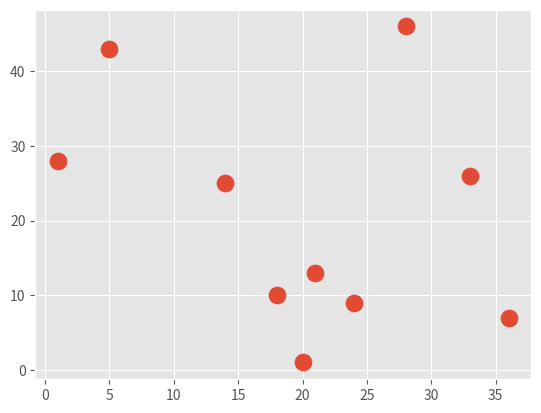

Recreate this plot in Python. (Note: this script raises an exception after producing the figure.)
import matplotlib.pyplot as plt
import numpy as np
from matplotlib import style
style.use('ggplot')


X = np.random.rand(10,2)*50

X = [[5,   43],
     [36,  7],
     [1, 28],
     [21, 13],
     [33, 26],
     [14, 25],
     [18, 10],
     [24,  9],
     [20,  1],
     [28, 46]]
X = np.array(X)



plt.scatter(X[:, 0], X[:, 1], s=150)
plt.savefig('k-means/' + str('data') + ".png")

colors = ['red', 'green', 'blue']


class K_Means:
    def __init__(self, k=2, tolerance=0.001, max_iter=300):
        self.k = k
        self.tol = tolerance
        self.max_iter = max_iter

    def fit(self, data):

        self.centroids = {}

        for i in range(self.k):
            self.centroids[i] = data[len(data)-i-1]

        for i in range(self.max_iter):
            self.classifications = {}

            for i in range(self.k):
                self.classifications[i] = []

            for featureset in data:
                
                distances = [np.linalg.norm(
                    featureset-self.centroids[centroid]) for centroid in self.centroids]
                
                classification = distances.index(min(distances))
                self.classifications[classification].append(featureset)

            prev_centroids = dict(self.centroids)

            # calculate new centroid
            for classification in self.classifications:
                self.centroids[classification] = np.average(
                    self.classifications[classification], axis=0)

            optimized = True

            for c in self.centroids:
                original_centroid = prev_centroids[c]
                current_centroid = self.centroids[c]
                if np.sum((current_centroid-original_centroid)/original_centroid*100.0) > self.tol:
                    print(np.sum((current_centroid-original_centroid) /
                          original_centroid*100.0))
                    print('not optimized')
                    optimized = False

            if optimized:
                break

    def predict(self, data):
        distances = [np.linalg.norm(data-self.centroids[centroid])
                     for centroid in self.centroids]
        classification = distances.index(min(distances))
        return classification


if __name__ == "__main__":
    model = K_Means(2, 0.00000001, max_iter=1000)
    model.fit(X)

    for centroid in model.centroids:
        plt.scatter(model.centroids[centroid][0], model.centroids[centroid][1],
                    marker="o", color="k", s=150, linewidths=5)

    for classification in model.classifications:
        color = colors[classification]
        for featureset in model.classifications[classification]:
            plt.scatter(featureset[0], featureset[1],
                        marker="x", color=color, s=150, linewidths=5)

    plt.savefig('k-means/' + str('clustered') + ".png")
